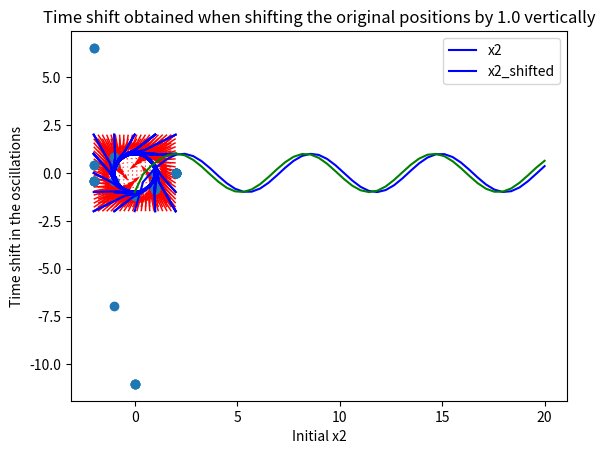

Python code for this plot:
#!/usr/bin/env python3
# -*- coding: utf-8 -*-
"""
Created on Mon Apr 12 11:25:50 2021

@author: pierrehouzelstein

Intoduction to dynamical systems: toy model 
x'1 = beta*x1 - x2 - x1(x1^2 + x2^2)
x'2 = x1 + beta*x2 - x2(x1^2 + x2^2)

Compute limit cycle, phase response curves
"""

import matplotlib.pyplot as plt
from scipy.integrate import odeint
import numpy as np
import random

#Number of points in the phase space whose trjectory we'll study
number_of_points = 50

def vector_space(beta):
    
    x1, x2 = np.meshgrid(np.linspace(-2, 2, num=20), np.linspace(-2, 2, num=20))
    y1 = beta*x1 - x2 - x1*(x1**2 + x2**2)
    y2 = x1 + beta*x2 - x2*(x1**2 + x2**2)
            

    plt.quiver(x1, x2, y1, y2, color='red')
    plt.xlabel('x1')
    plt.ylabel('x2')
    plt.show()

def f(s,t):
    """
    Integration of x1 and x2
    s =[x1[0], x2[0]]: initial conditions
    """
    beta=1
    x1=s[0]
    x2=s[1]
    dx1dt = beta*x1 - x2 - x1*(x1**2 + x2**2)
    dx2dt = x1 + beta*x2 - x2*(x1**2 + x2**2)
    return [dx1dt, dx2dt]

#Plotting the limit cycle
t = np.linspace(0,20)
s0_list = []
for i in range(number_of_points):
    #setting random initial points
    s0_list.append([random.randint(-2, 2), random.randint(-2, 2)])
    s = odeint(f,s0_list[i],t)
    plt.plot(s[:,0], s[:,1], color='blue')
    plt.title("Phase space of the toy model with beta = 1")
vector_space(beta=1)

#shift initial points
s_list = []
s_shifted_list = []
for j in range(len(s0_list)):
    s_list.append(odeint(f,s0_list[j],t))
    s_shifted_list.append(odeint(f,[s0_list[j][0], s0_list[j][1]+1.0],t))
    
#Plot one case to see the shift
plt.plot(t,s_list[0][:,1],'b-')
plt.plot(t,s_shifted_list[0][:,1],'g-')
plt.xlabel("t")
plt.ylabel("x2")
plt.legend(["x2", "x2_shifted"])
plt.title("Example of a phase shift in the oscillations of x2 when shifting the initial position by 1.0 vertically")
plt.show()

#extract the shift
time_shift_list = []
for k in range(len(s_list)):
    """
    x2_max = np.max(s_list[k][:,1])
    x2_shifted_max = np.max(s_shifted_list[k][:,1])
    """
    index_of_x2_max = np.argmax(s_list[k][:,1])
    index_of_x2_shifted_max = np.argmax(s_shifted_list[k][:,1])
    
    theta = t[index_of_x2_max]
    theta_shifted = t[index_of_x2_shifted_max]

    time_shift_list.append(theta_shifted - theta)

#Extract initial x2 positions
initial_x2_list = []
for l in range(len(s0_list)):
    initial_x2_list.append(s0_list[l][1])

plt.scatter(initial_x2_list, time_shift_list)
plt.xlabel("Initial x2")
plt.ylabel("Time shift in the oscillations")
plt.title("Time shift obtained when shifting the original positions by 1.0 vertically")
plt.show()

